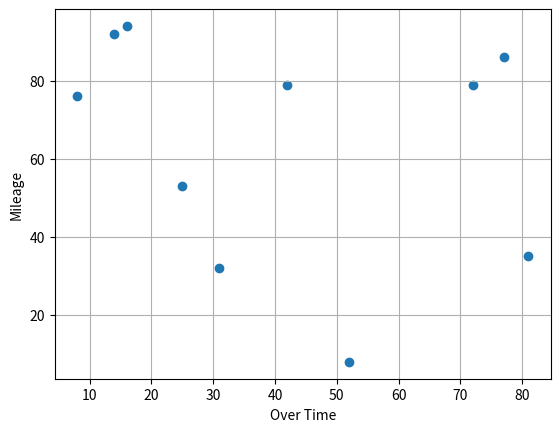

Here is the Python script that generated this plot:
import numpy as np
import matplotlib.pyplot as plt

#creating fictitious data
mileage = np.random.randint(100, size=10)
time = np.random.randint(100, size=10)

#using Numpy's mean and median methods
mileage_mean = np.mean(mileage)
mileage_median = np.median(mileage)

#plt.hist(mileage)
#plt.clf()

#scatter plot
plt.scatter(time, mileage)

#labels
plt.xlabel("Over Time")
plt.ylabel("Mileage")

#grid
plt.grid()

plt.show()
